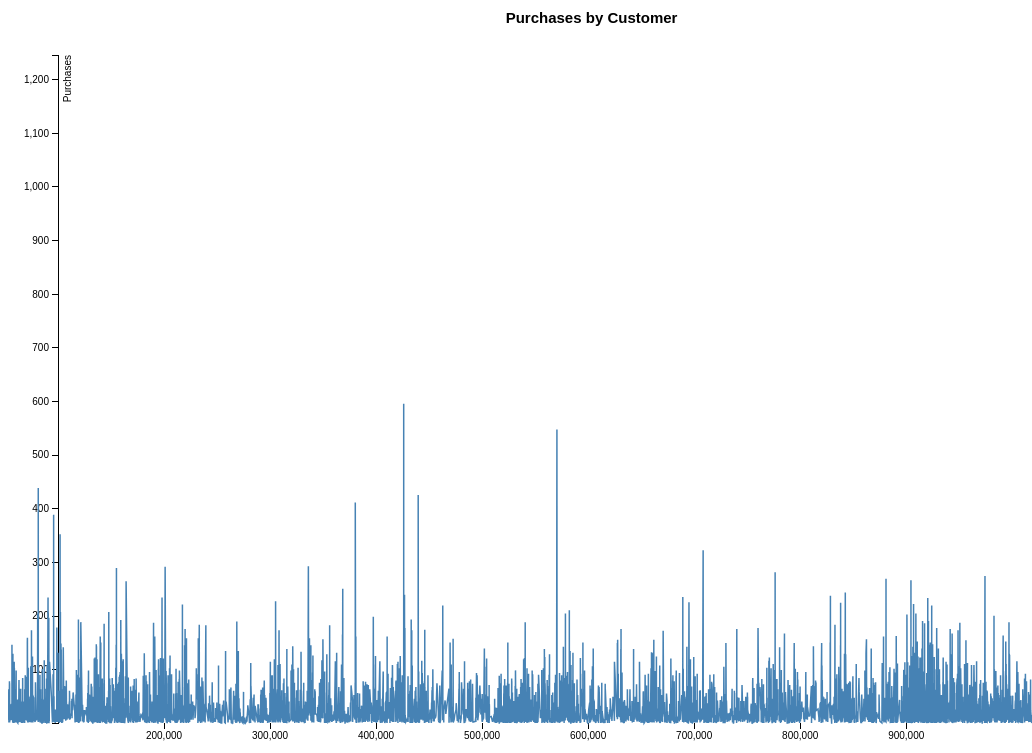
D3 v3 page, settled after 480 driven frames (8 s of simulated time); the page loaded 1 data file(s).


			var margin = {top: 50, right: 20, bottom: 50, left: 50},
			    width = window.innerWidth - margin.left - margin.right,
			    height = window.innerHeight - margin.top - margin.bottom;
			
			var x = d3.scale.linear()
			    .range([0, width]);
			
			var y = d3.scale.linear()
			    .range([height, 0]);
			
			var xAxis = d3.svg.axis()
			    .scale(x)
			    .orient("bottom");
			
			var yAxis = d3.svg.axis()
			    .scale(y)
			    .orient("left");
			
			var line = d3.svg.line()
			    .x(function(d) { return x(d.customer); })// Change customer to the name of your first column of data
			    .y(function(d) { return y(d.purchases); });// Change purchases to the name of your second column of data
			
			var svg = d3.select("body").append("svg")
			    .attr("width", width + margin.left + margin.right)
			    .attr("height", height + margin.top + margin.bottom)
			  .append("g")
			    .attr("transform", "translate(" + margin.left + "," + margin.top + ")");
			
			// Change the 'vip_data.tsv' string to the name of your data file. Your data file should be in the same
			// directory as this file and contain two columns of data. 			
			d3.tsv("vip_data.tsv", function(error, data) {
			  data.forEach(function(d) {
			    d.customer = d.customer;//Change customer to the name of your first column of data
			    d.purchases = +d.purchases;// Change purchases to the name of your second column of data
			  });
			
			  x.domain(d3.extent(data, function(d) { return d.customer; }));//Change customer to the name of your first column of data
			  y.domain(d3.extent(data, function(d) { return d.purchases; }));// Change purchases to the name of your second column of data
			
			  svg.append("g")
			      .attr("class", "x axis")
			      .attr("transform", "translate(0," + height + ")")
			      .call(xAxis);
			
			  svg.append("g")
			      .attr("class", "y axis")
			      .call(yAxis)
			    .append("text")
			      .attr("transform", "rotate(-90)")
			      .attr("y", 6)
			      .attr("dy", ".71em")
			      .style("text-anchor", "end")
			      .text("Purchases");
			
			  svg.append("path")
			      .datum(data)
			      .attr("class", "line")
			      .attr("d", line);
			});
		
		

### data: vip_data.tsv
customer	purchases
1069	11
1113	18
1250	14
1359	3
1823	14
2189	62
3667	13
4282	9
4381	11
4947	36
4961	6
4978	23
5241	37
5357	2
5517	106
6378	12
6668	46
6989	14
7795	62
8006	4
8198	4
9218	16
10801	87
11099	2
11211	5
11235	28
11853	7
11914	20
12171	3
12249	41
13062	12
13697	66
14762	35
15172	7
15424	14
15974	22
16049	10
16766	10
16773	3
16803	15
17596	3
18173	101
18197	5
18319	7
18333	4
18364	3
18524	48
18821	9
18944	2
19125	22
19200	2
19484	13
19514	2
19545	19
19750	26
19866	6
19873	30
19897	20
19903	46
19941	1
... 32,206 more rows